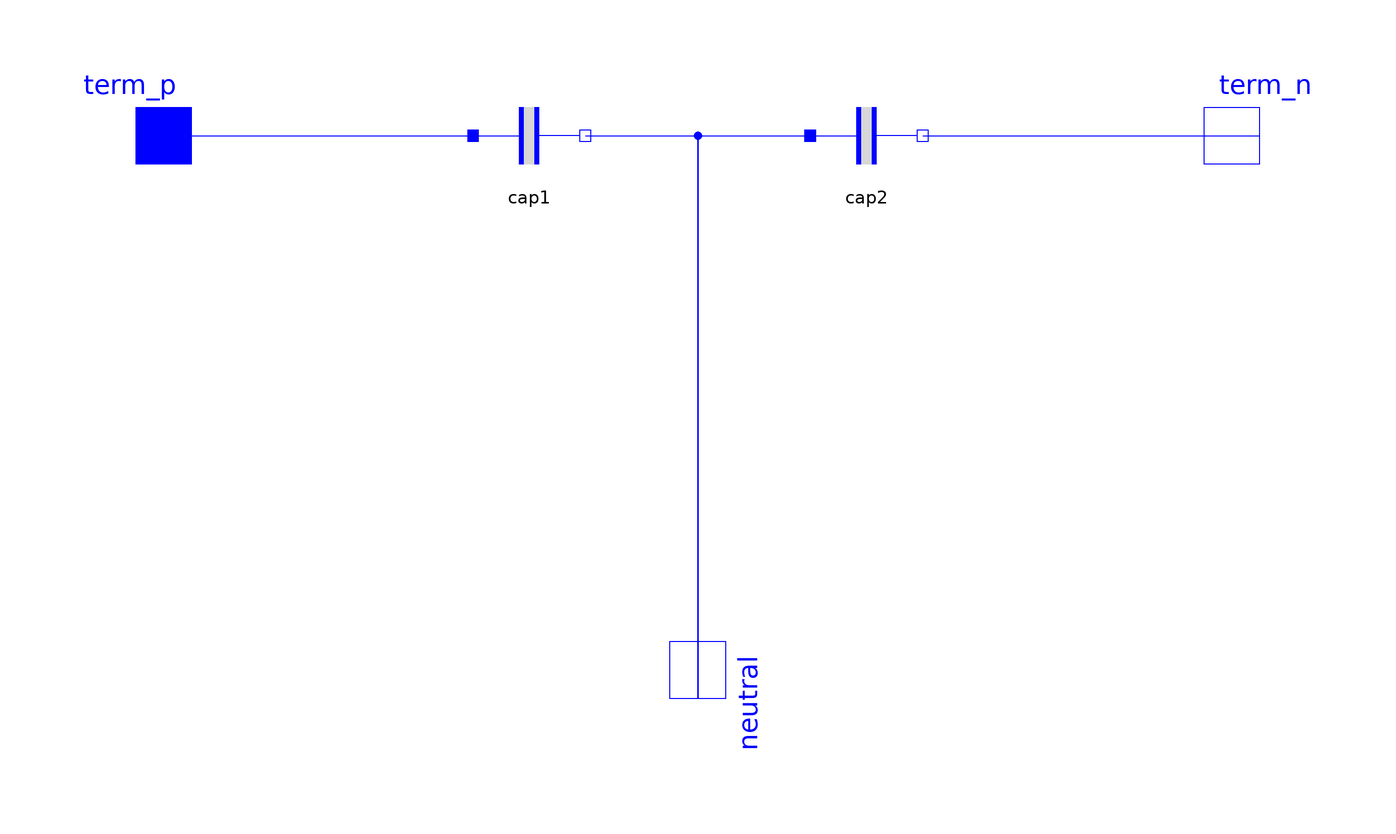

Above is the diagram view of the following Modelica model: its components placed by their Placement annotations and its connect equations drawn as lines.

model CapacitorSym "Symmetrical capacitor with neutral access, 1-phase"

    parameter SI.Conductance G=0;
    parameter SI.Capacitance C=1e-6;
    parameter SI.Voltage Vstart=0 "start voltage";
    Base.Interfaces.Electric_p term_p
                                 annotation (Placement(transformation(extent={{
              -110,-10},{-90,10}}, rotation=0)));
    Base.Interfaces.Electric_n term_n
                                 annotation (Placement(transformation(extent={{
              90,-10},{110,10}}, rotation=0)));
    Base.Interfaces.Electric_n neutral "symmetrical point"
      annotation (Placement(transformation(
          origin={0,-100},
          extent={{-10,-10},{10,10}},
          rotation=270)));
    Capacitor cap1(final G=2*G, final C=2*C, v(start=Vstart/2))
                                             annotation (Placement(
          transformation(extent={{-40,-10},{-20,10}}, rotation=0)));
    Capacitor cap2(final G=2*G, final C=2*C, v(start=Vstart/2))
                                             annotation (Placement(
          transformation(extent={{20,-10},{40,10}}, rotation=0)));

  equation
    connect(term_p, cap1.term_p)
      annotation (Line(points={{-100,0},{-40,0}}, color={0,0,255}));
    connect(cap1.term_n, neutral) annotation (Line(points={{-20,0},{0,0},{0,
            -100}}, color={0,0,255}));
    connect(neutral, cap2.term_p) annotation (Line(points={{0,-100},{0,0},{20,0}},
          color={0,0,255}));
    connect(cap2.term_n, term_n)
      annotation (Line(points={{40,0},{100,0}}, color={0,0,255}));
    annotation (defaultComponentName="capSym",
      Documentation(
              info="<html>
<p>Info see package AC1_DC.ImpedancesSingle.</p>
</html>"),
      Icon(coordinateSystem(
          preserveAspectRatio=false,
          extent={{-100,-100},{100,100}},
          grid={2,2}), graphics={
          Line(points={{-90,0},{-68,0}}, color={0,0,255}),
          Line(points={{90,0},{68,0}}, color={0,0,255}),
          Rectangle(
            extent={{-60,50},{-40,-50}},
            lineColor={215,215,215},
            fillColor={215,215,215},
            fillPattern=FillPattern.Solid),
          Rectangle(
            extent={{-68,50},{-60,-50}},
            lineColor={0,0,255},
            fillColor={0,0,255},
            fillPattern=FillPattern.Solid),
          Rectangle(
            extent={{-40,50},{-32,-50}},
            lineColor={0,0,255},
            fillColor={0,0,255},
            fillPattern=FillPattern.Solid),
          Rectangle(
            extent={{40,50},{60,-50}},
            lineColor={215,215,215},
            fillColor={215,215,215},
            fillPattern=FillPattern.Solid),
          Rectangle(
            extent={{32,50},{40,-50}},
            lineColor={0,0,255},
            fillColor={0,0,255},
            fillPattern=FillPattern.Solid),
          Rectangle(
            extent={{60,50},{68,-50}},
            lineColor={0,0,255},
            fillColor={0,0,255},
            fillPattern=FillPattern.Solid),
          Line(points={{-32,0},{32,0}}, color={0,0,255}),
          Line(points={{0,0},{0,-90}}, color={0,0,255}),
          Text(
            extent={{-100,130},{100,90}},
            lineColor={0,0,0},
            textString=
             "%name")}));
  end CapacitorSym;